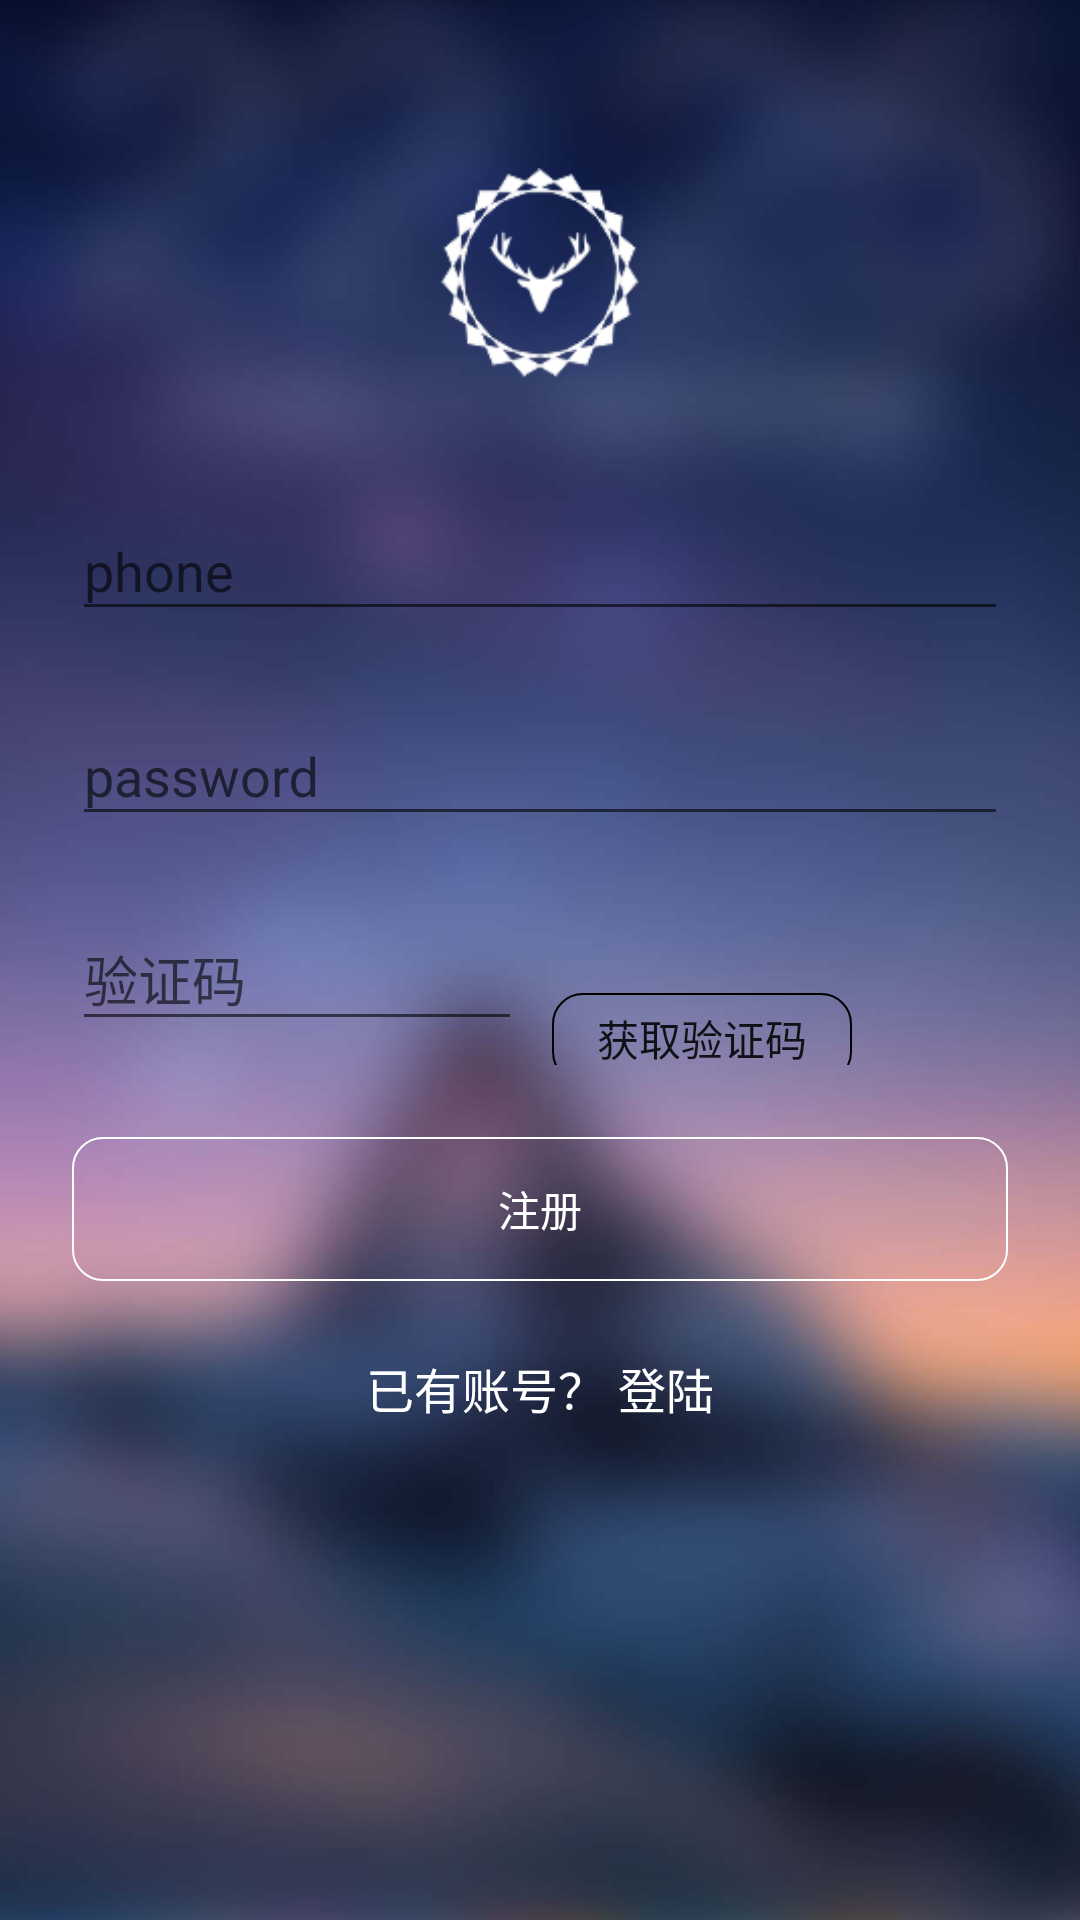

Write the Android layout XML for this screen, with the resource values it uses.
<!-- AndroidManifest.xml: application theme AppTheme -->
<!-- res/layout/activity_register.xml -->
<?xml version="1.0" encoding="utf-8"?>
<ScrollView xmlns:android="http://schemas.android.com/apk/res/android"
    android:layout_width="fill_parent"
    android:layout_height="fill_parent"
    xmlns:tools="http://schemas.android.com/tools"
    android:fitsSystemWindows="true"
    android:background="@drawable/login"
    tools:context=".view.activity.RegisterActivity">

    <LinearLayout
        android:id="@+id/ll_register"
        android:orientation="vertical"
        android:layout_width="match_parent"
        android:layout_height="wrap_content"
        android:paddingTop="56dp"
        android:paddingLeft="24dp"
        android:paddingRight="24dp"
        >

        <ImageView android:src="@drawable/logo"
            android:layout_width="70dp"
            android:layout_height="70dp"
            android:layout_marginBottom="24dp"
            android:layout_gravity="center_horizontal" />

        
        <android.support.design.widget.TextInputLayout
            android:layout_width="match_parent"
            android:layout_height="wrap_content"
            android:layout_marginTop="8dp"
            android:layout_marginBottom="8dp">
            <EditText android:id="@+id/input_phone"
                android:layout_width="match_parent"
                android:layout_height="wrap_content"
                android:inputType="textCapWords"
                android:hint="phone" />
        </android.support.design.widget.TextInputLayout>

        
        <android.support.design.widget.TextInputLayout
            android:layout_width="match_parent"
            android:layout_height="wrap_content"
            android:layout_marginTop="8dp"
            android:layout_marginBottom="8dp">
            <EditText android:id="@+id/input_password"
                android:layout_width="match_parent"
                android:layout_height="wrap_content"
                android:inputType="textPassword"
                android:hint="password" />
        </android.support.design.widget.TextInputLayout>

        <LinearLayout
            android:layout_width="match_parent"
            android:layout_height="wrap_content"
            android:orientation="horizontal"
            >
            <android.support.design.widget.TextInputLayout
                android:layout_width="150dp"
                android:layout_height="wrap_content"
                android:layout_marginTop="8dp"
                android:layout_marginBottom="8dp">
                <EditText android:id="@+id/input_code"
                    android:layout_width="match_parent"
                    android:layout_height="wrap_content"
                    android:hint="验证码"/>
            </android.support.design.widget.TextInputLayout>

            <android.support.v7.widget.AppCompatButton
                android:id="@+id/btn_getCode"
                android:layout_width="wrap_content"
                android:layout_height="30dp"
                android:layout_marginTop="25dp"
                android:layout_marginLeft="10dp"
                android:background="@drawable/circle_rectangle_black"
                android:text="获取验证码"
                />
        </LinearLayout>
        

        
        <android.support.v7.widget.AppCompatButton
            android:id="@+id/btn_signUp"
            android:layout_width="fill_parent"
            android:layout_height="wrap_content"
            android:layout_marginTop="24dp"
            android:layout_marginBottom="24dp"
            android:background="@drawable/circle_rectangle"
            android:padding="12dp"
            android:textColor="@color/white"
            android:text="注册"/>

        <TextView android:id="@+id/tv_loginLink"
            android:layout_width="fill_parent"
            android:layout_height="wrap_content"
            android:layout_marginBottom="24dp"
            android:text="已有账号？ 登陆"
            android:textColor="@color/white"
            android:gravity="center"
            android:textSize="16dip"/>

    </LinearLayout>
</ScrollView>
<!-- resources referenced by this layout -->
<resources>
  <color name="white">#ffffff</color>
  <!-- drawable circle_rectangle (drawable) -->
  <?xml version="1.0" encoding="utf-8"?>
  <shape android:shape="rectangle"
      xmlns:android="http://schemas.android.com/apk/res/android">
  
      <corners android:radius="10dp"></corners>
      <stroke android:dashWidth="70dp"
          android:width="0.8dp"
          android:color="@color/white"
          ></stroke>
      <size android:height="10dp"
          android:width="100dp"
          ></size>
  </shape>
  <!-- drawable circle_rectangle_black (drawable) -->
  <?xml version="1.0" encoding="utf-8"?>
  <shape android:shape="rectangle"
      xmlns:android="http://schemas.android.com/apk/res/android">
  
      <corners android:radius="10dp"></corners>
      <stroke android:dashWidth="70dp"
          android:width="0.8dp"
          android:color="@color/black"
          ></stroke>
      <size android:height="10dp"
          android:width="100dp"
          ></size>
  </shape>
  <!-- drawable login: jpg bitmap (drawable-xxxhdpi, 47141 bytes) -->
  <!-- drawable logo: png bitmap (drawable-xxhdpi, 7940 bytes) -->
  <style name="AppTheme" parent="Theme.AppCompat.Light.DarkActionBar">
          
          <item name="colorPrimary">@color/colorPrimary</item>
          <item name="colorPrimaryDark">@color/colorPrimaryDark</item>
          <item name="colorAccent">@color/colorAccent</item>
      </style>
  <color name="black">#000000</color>
  <color name="colorPrimary">#3F51B5</color>
  <color name="colorPrimaryDark">#303F9F</color>
  <color name="colorAccent">#FF4081</color>
</resources>
